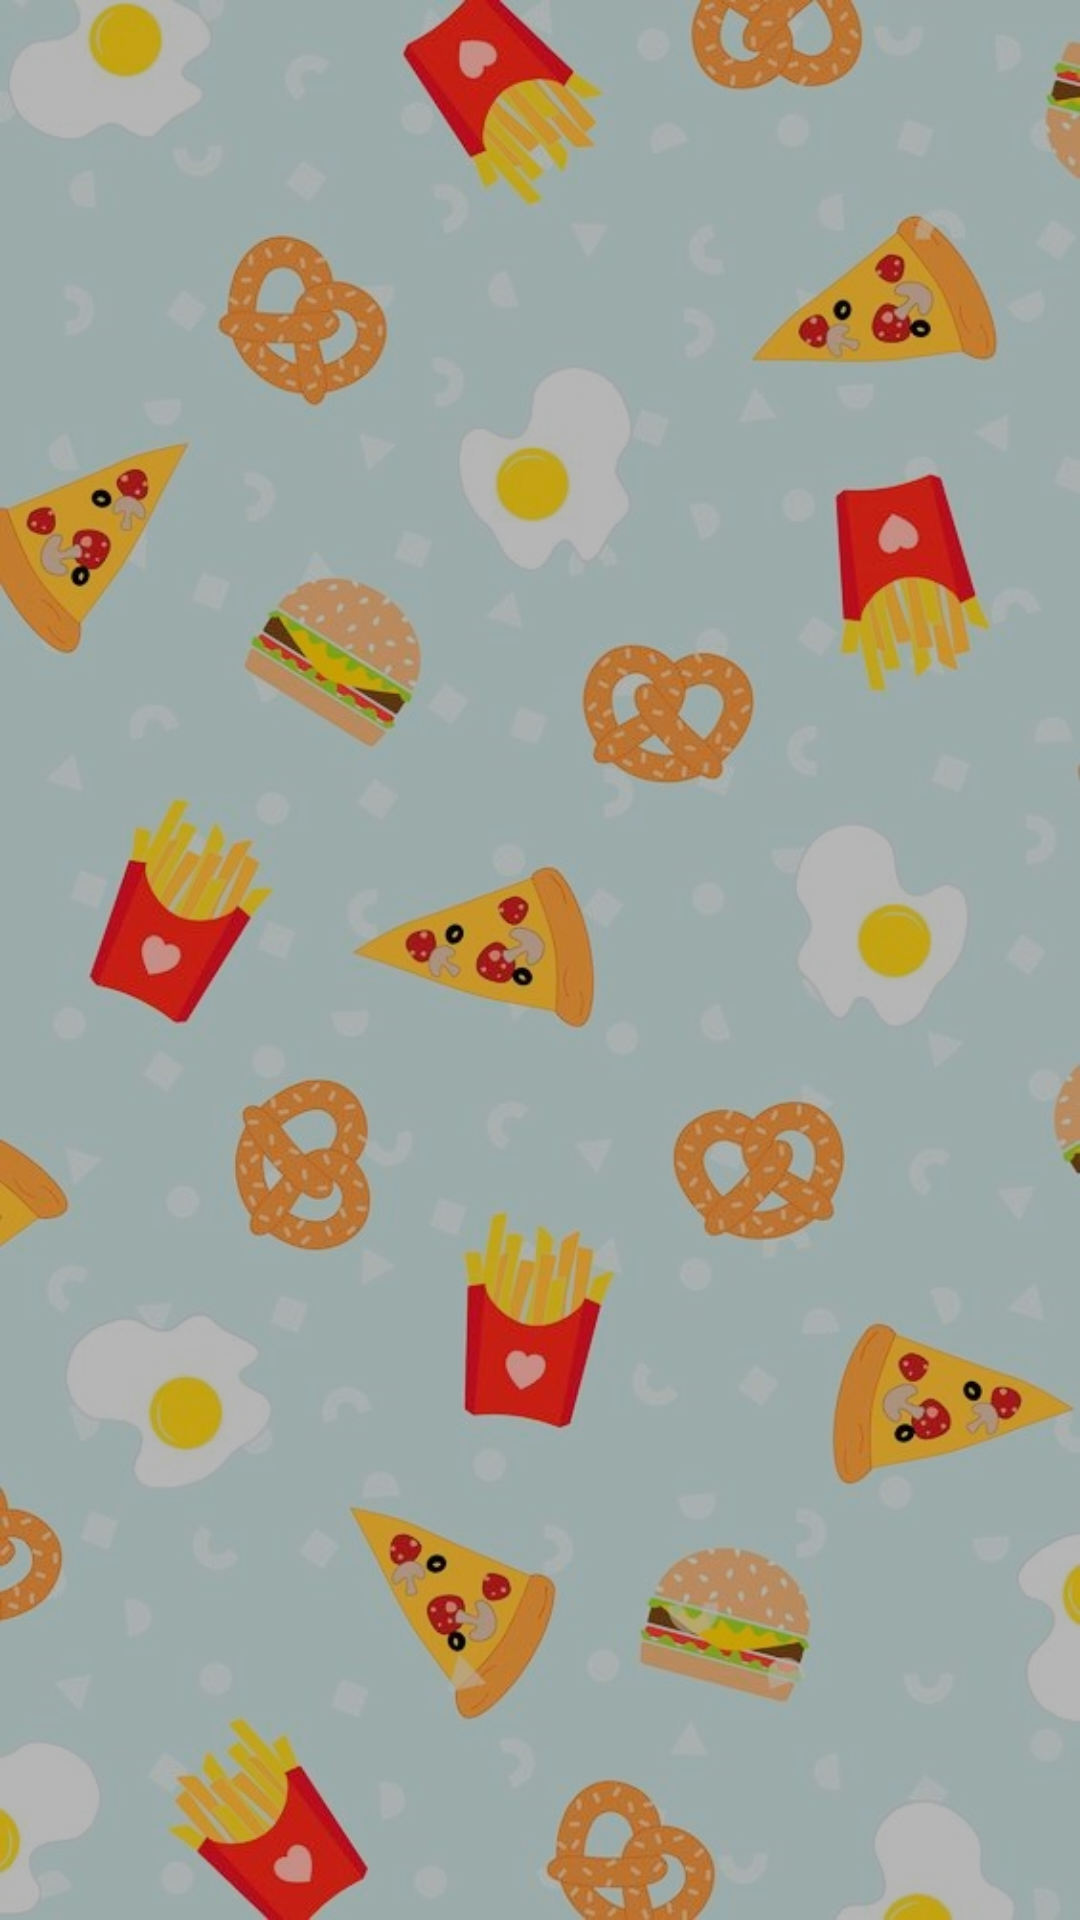

This screen was rendered from an Android layout file. Write that file and the resources it references.
<!-- AndroidManifest.xml: application theme Theme.IntroPage -->
<!-- res/layout/fragment_home.xml -->
<?xml version="1.0" encoding="utf-8"?>
<androidx.constraintlayout.widget.ConstraintLayout xmlns:android="http://schemas.android.com/apk/res/android"
    xmlns:app="http://schemas.android.com/apk/res-auto"
    android:background="@drawable/introfripizza"
    xmlns:tools="http://schemas.android.com/tools"
    android:layout_width="match_parent"
    android:layout_height="match_parent"
    tools:context=".ui.home.HomeFragment">

    <androidx.recyclerview.widget.RecyclerView
        android:id="@+id/recyclePopular"
        android:layout_width="match_parent"
        android:layout_height="wrap_content"
        app:layout_constraintBottom_toBottomOf="parent"
        app:layout_constraintTop_toTopOf="parent"
        app:layout_constraintVertical_bias="0.001"
        tools:layout_editor_absoluteX="29dp" />
</androidx.constraintlayout.widget.ConstraintLayout>
<!-- resources referenced by this layout -->
<resources>
  <!-- drawable introfripizza: jpg bitmap (drawable, 175067 bytes) -->
  <style name="Theme.IntroPage" parent="Theme.MaterialComponents.DayNight.NoActionBar">
          
          <item name="colorPrimary">@color/purple_500</item>
          <item name="colorPrimaryVariant">@color/purple_700</item>
          <item name="colorOnPrimary">@color/white</item>
          
          <item name="colorSecondary">@color/teal_200</item>
          <item name="colorSecondaryVariant">@color/teal_700</item>
          <item name="colorOnSecondary">@color/black</item>
          
          <item name="android:statusBarColor" tools:targetApi="l">?attr/colorPrimaryVariant</item>
          
      </style>
  <!-- not gathered from this repository: default colours our renderer supplied (Android Studio template values) -->
  <color name="purple_500">#FF6200EE</color>
  <color name="purple_700">#FF3700B3</color>
  <color name="teal_200">#FF03DAC5</color>
  <color name="teal_700">#FF018786</color>
  <color name="black">#FF000000</color>
  <color name="white">#FFFFFFFF</color>
</resources>
